Labelled photos from "LLaVA_CLIP", an image-classification folder in Julian075/LLaVA_CLIP. The possible labels are: bird, bobcat, cat, coyote, dog, opossum, rabbit, raccoon, rodent, skunk, squirrel.

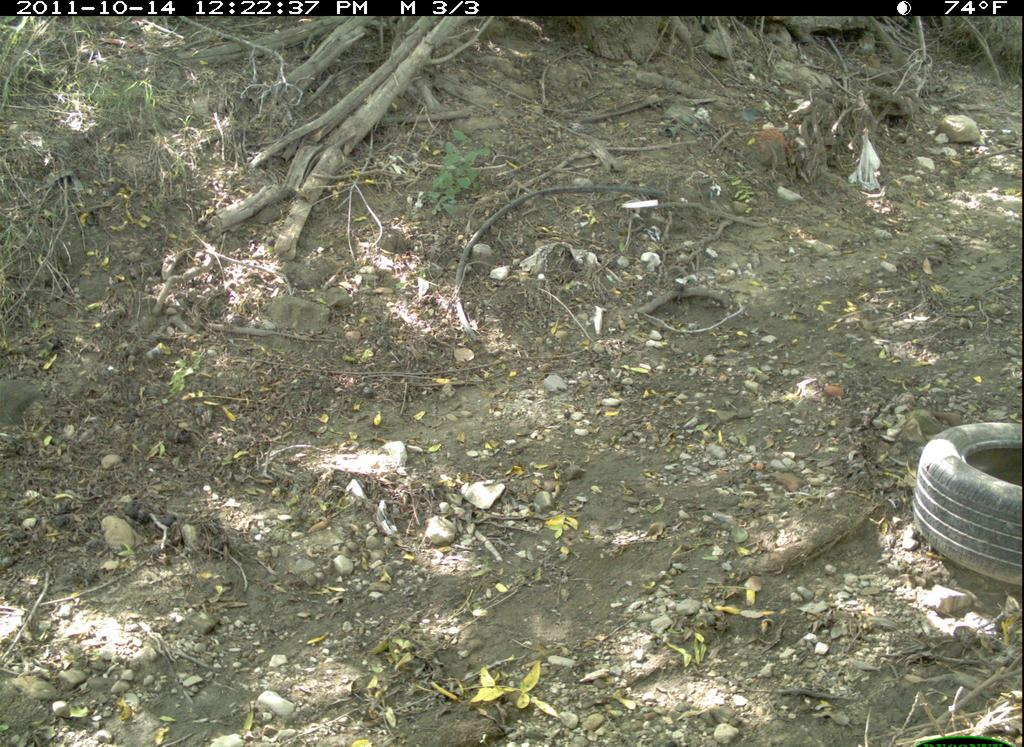
Label: cat

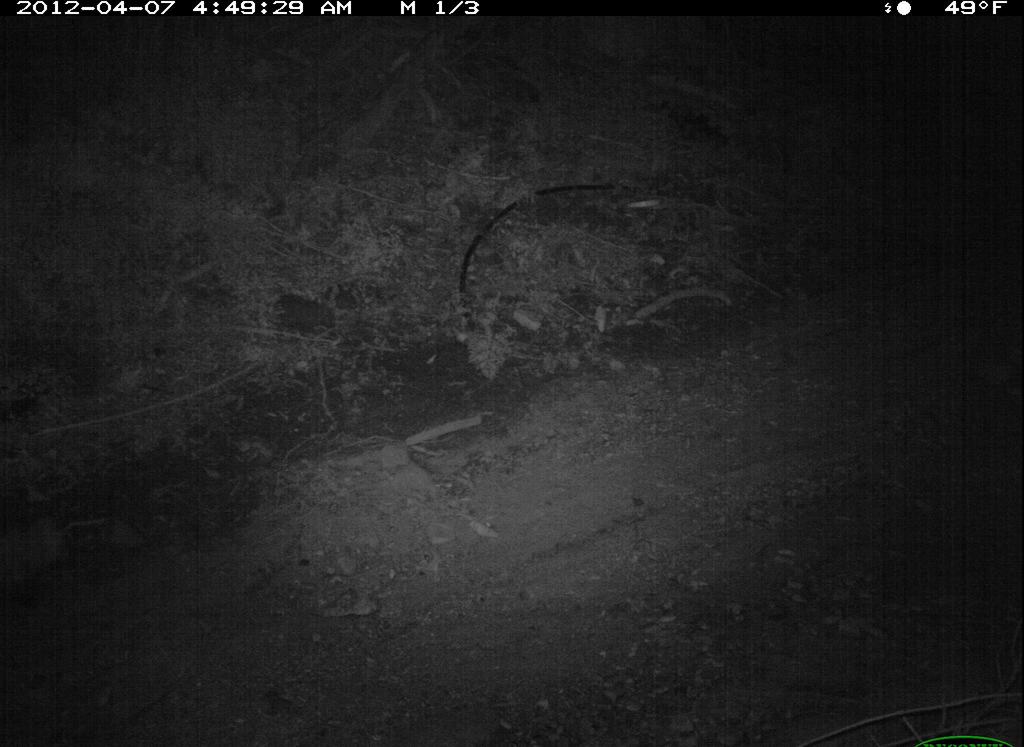
Label: opossum

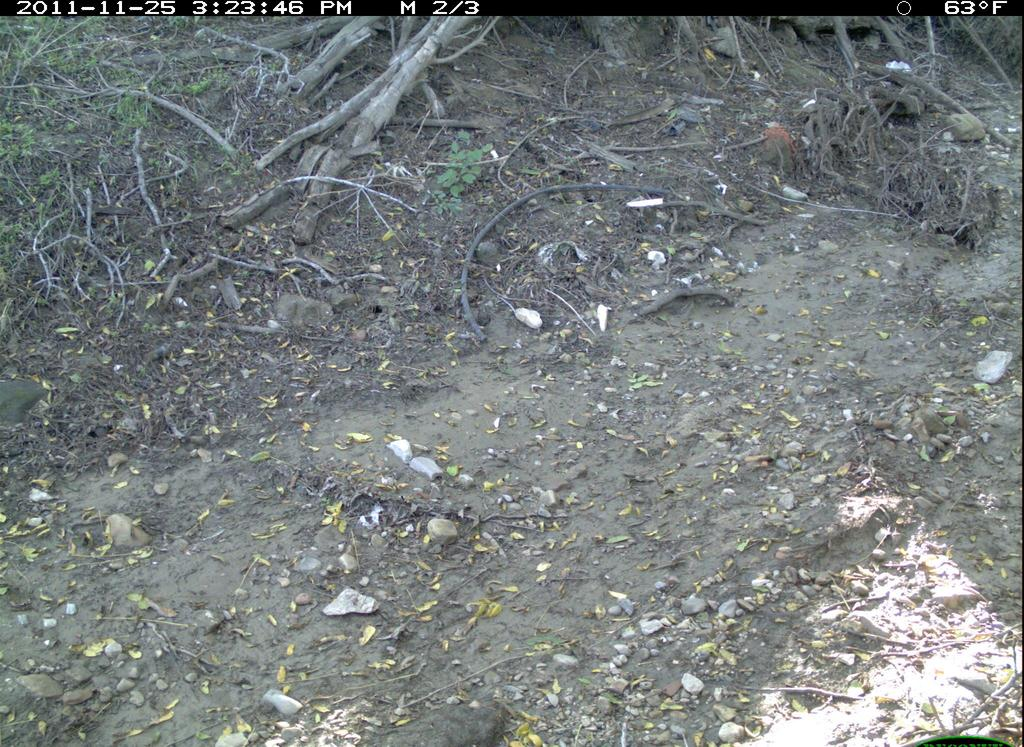
Label: dog

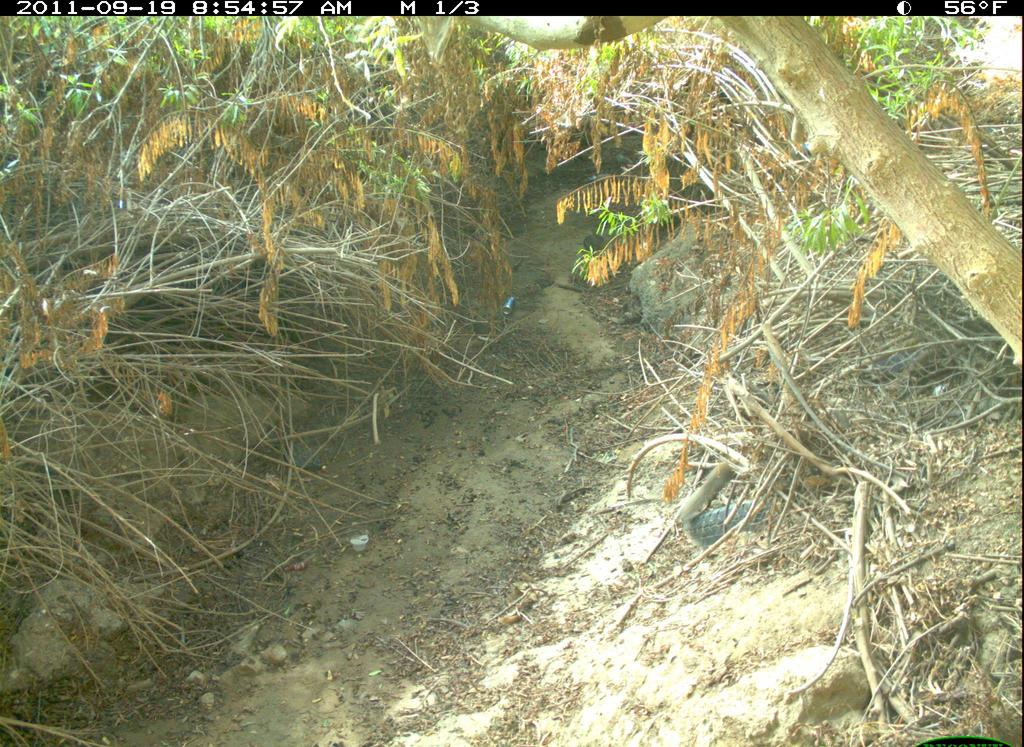
Label: rabbit

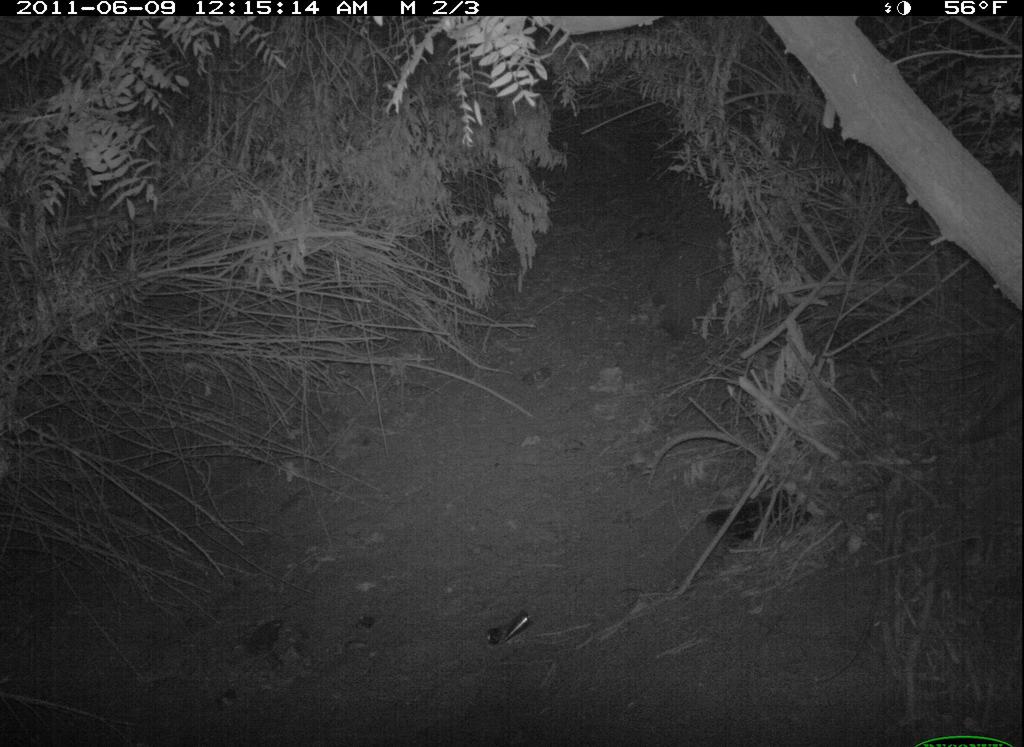
Label: raccoon

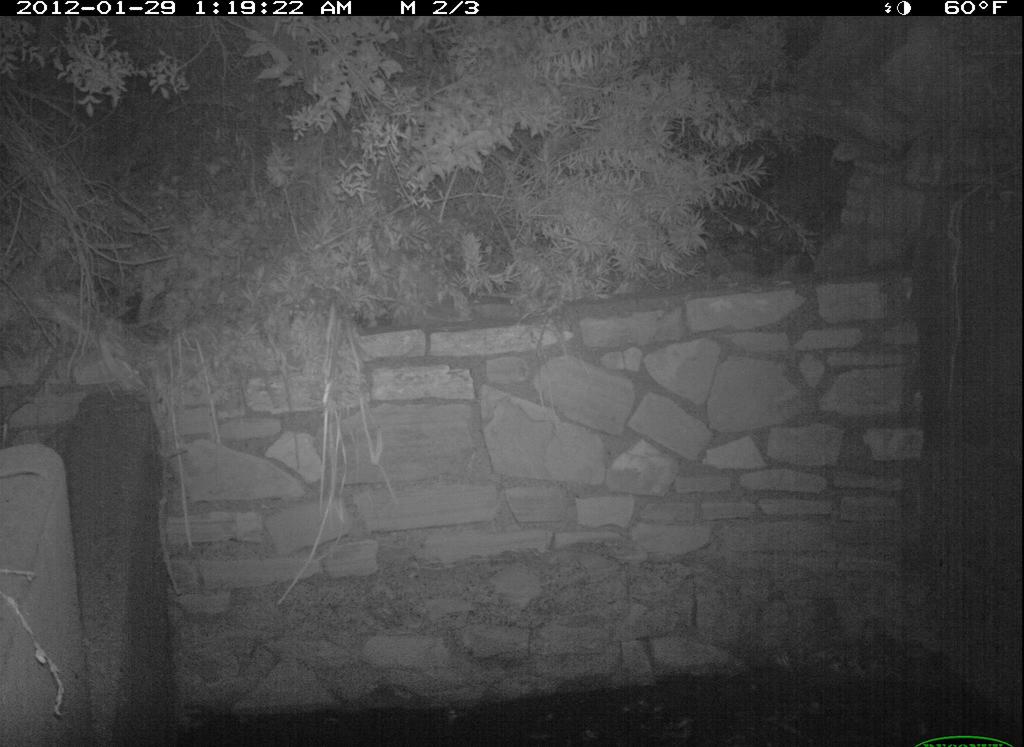
Label: rodent
